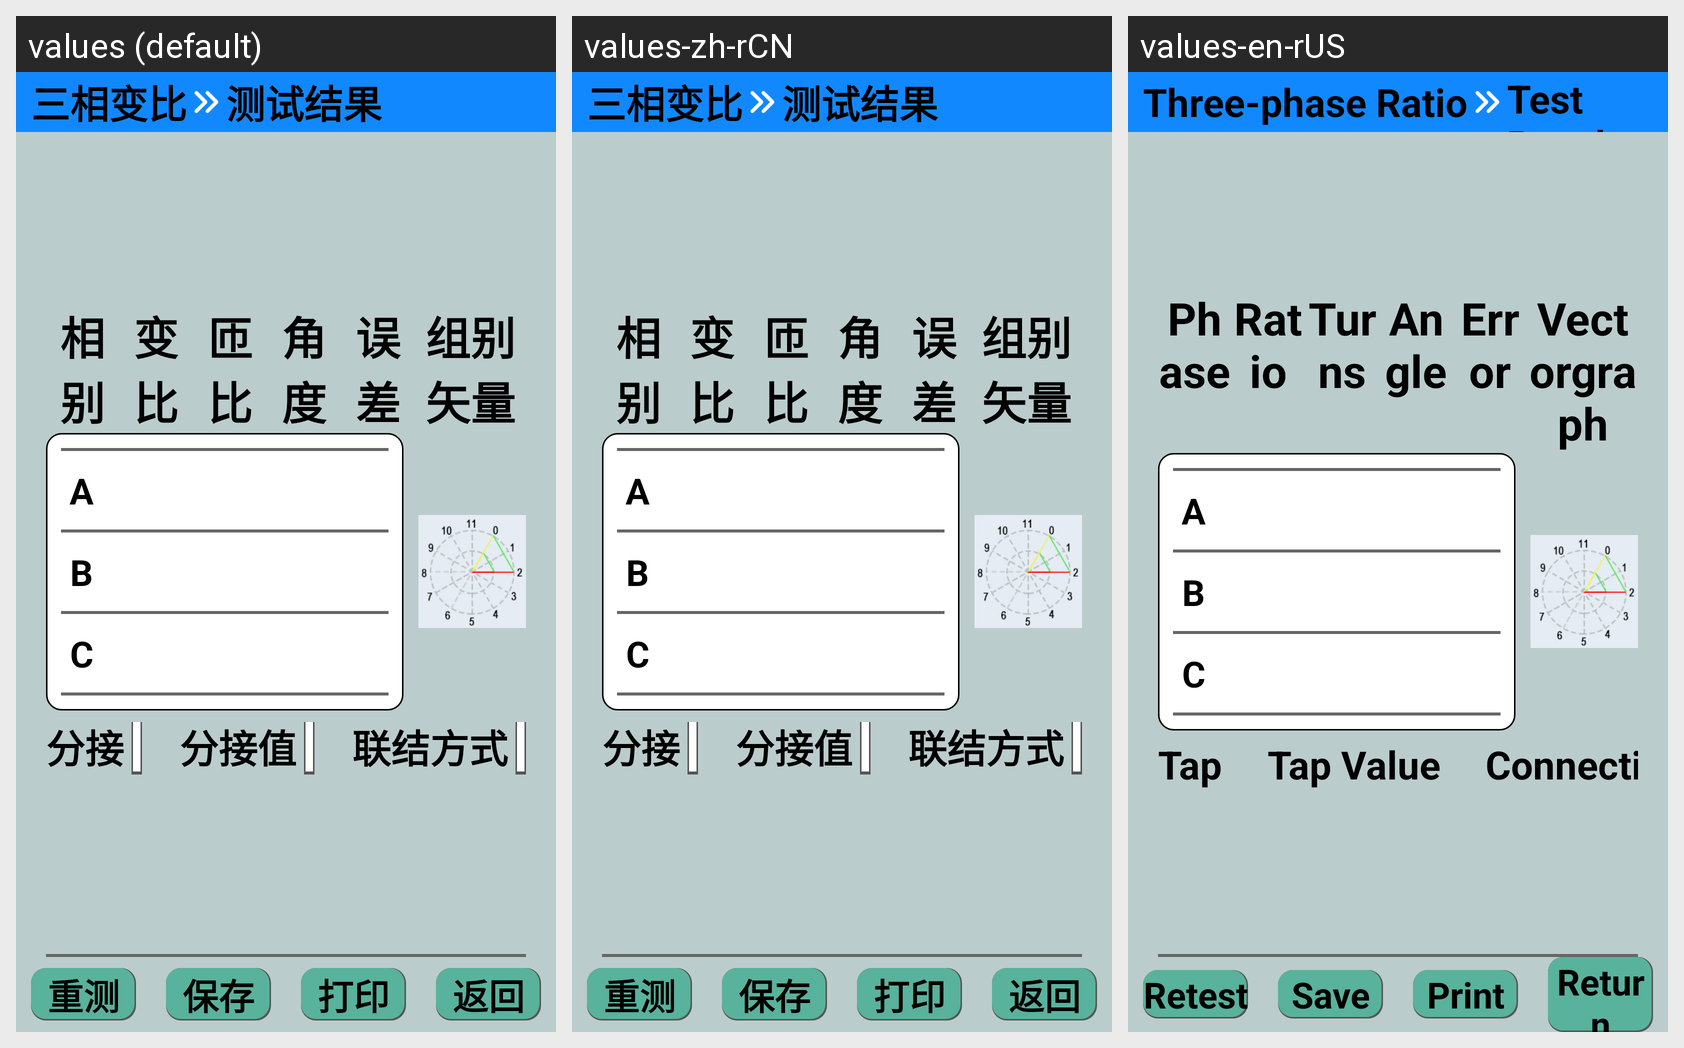

The Android screen above is rendered under several locales of the same app. Produce the string resources it draws, with the default and per-locale values.
Android screen res/layout/activity_sx_bb_end.xml rendered under 3 locales, left to right: values (default), values-zh-rCN, values-en-rUS. Device: Nexus 5 (rendered at 1080×1920; each locale shown at half size, 540×960, under a caption strip naming it); theme Theme.YcAllBlueTooth2.
Strings drawn on this screen, with the default value and each locale's value (text and hints the layout hard-codes, and strings that could not be matched under every locale, appear in the picture but are not listed):

sanxiangbianbi
  values: 三相变比
  values-zh-rCN: 三相变比
  values-en-rUS: Three-phase Ratio

ceshijieguo
  values: 测试结果
  values-zh-rCN: 测试结果
  values-en-rUS: Test Results

xiangbie
  values: 相别
  values-zh-rCN: 相别
  values-en-rUS: Phase

bianbi
  values: 变比
  values-zh-rCN: 变比
  values-en-rUS: Ratio

zabi
  values: 匝比
  values-zh-rCN: 匝比
  values-en-rUS: Turns

jiaodu
  values: 角度
  values-zh-rCN: 角度
  values-en-rUS: Angle

wucha
  values: 误差
  values-zh-rCN: 误差
  values-en-rUS: Error

zubieshiliang
  values: 组别矢量
  values-zh-rCN: 组别矢量
  values-en-rUS: Vectorgraph

fenjie
  values: 分接
  values-zh-rCN: 分接
  values-en-rUS: Tap

fenjiezhi
  values: 分接值
  values-zh-rCN: 分接值
  values-en-rUS: Tap Value

lianjiefangshi2
  values: 联结方式
  values-zh-rCN: 联结方式
  values-en-rUS: Connection

chongce
  values: 重测
  values-zh-rCN: 重测
  values-en-rUS: Retest

baocun
  values: 保存
  values-zh-rCN: 保存
  values-en-rUS: Save

dayin
  values: 打印
  values-zh-rCN: 打印
  values-en-rUS: Print

fanhui
  values: 返回
  values-zh-rCN: 返回
  values-en-rUS: Return
